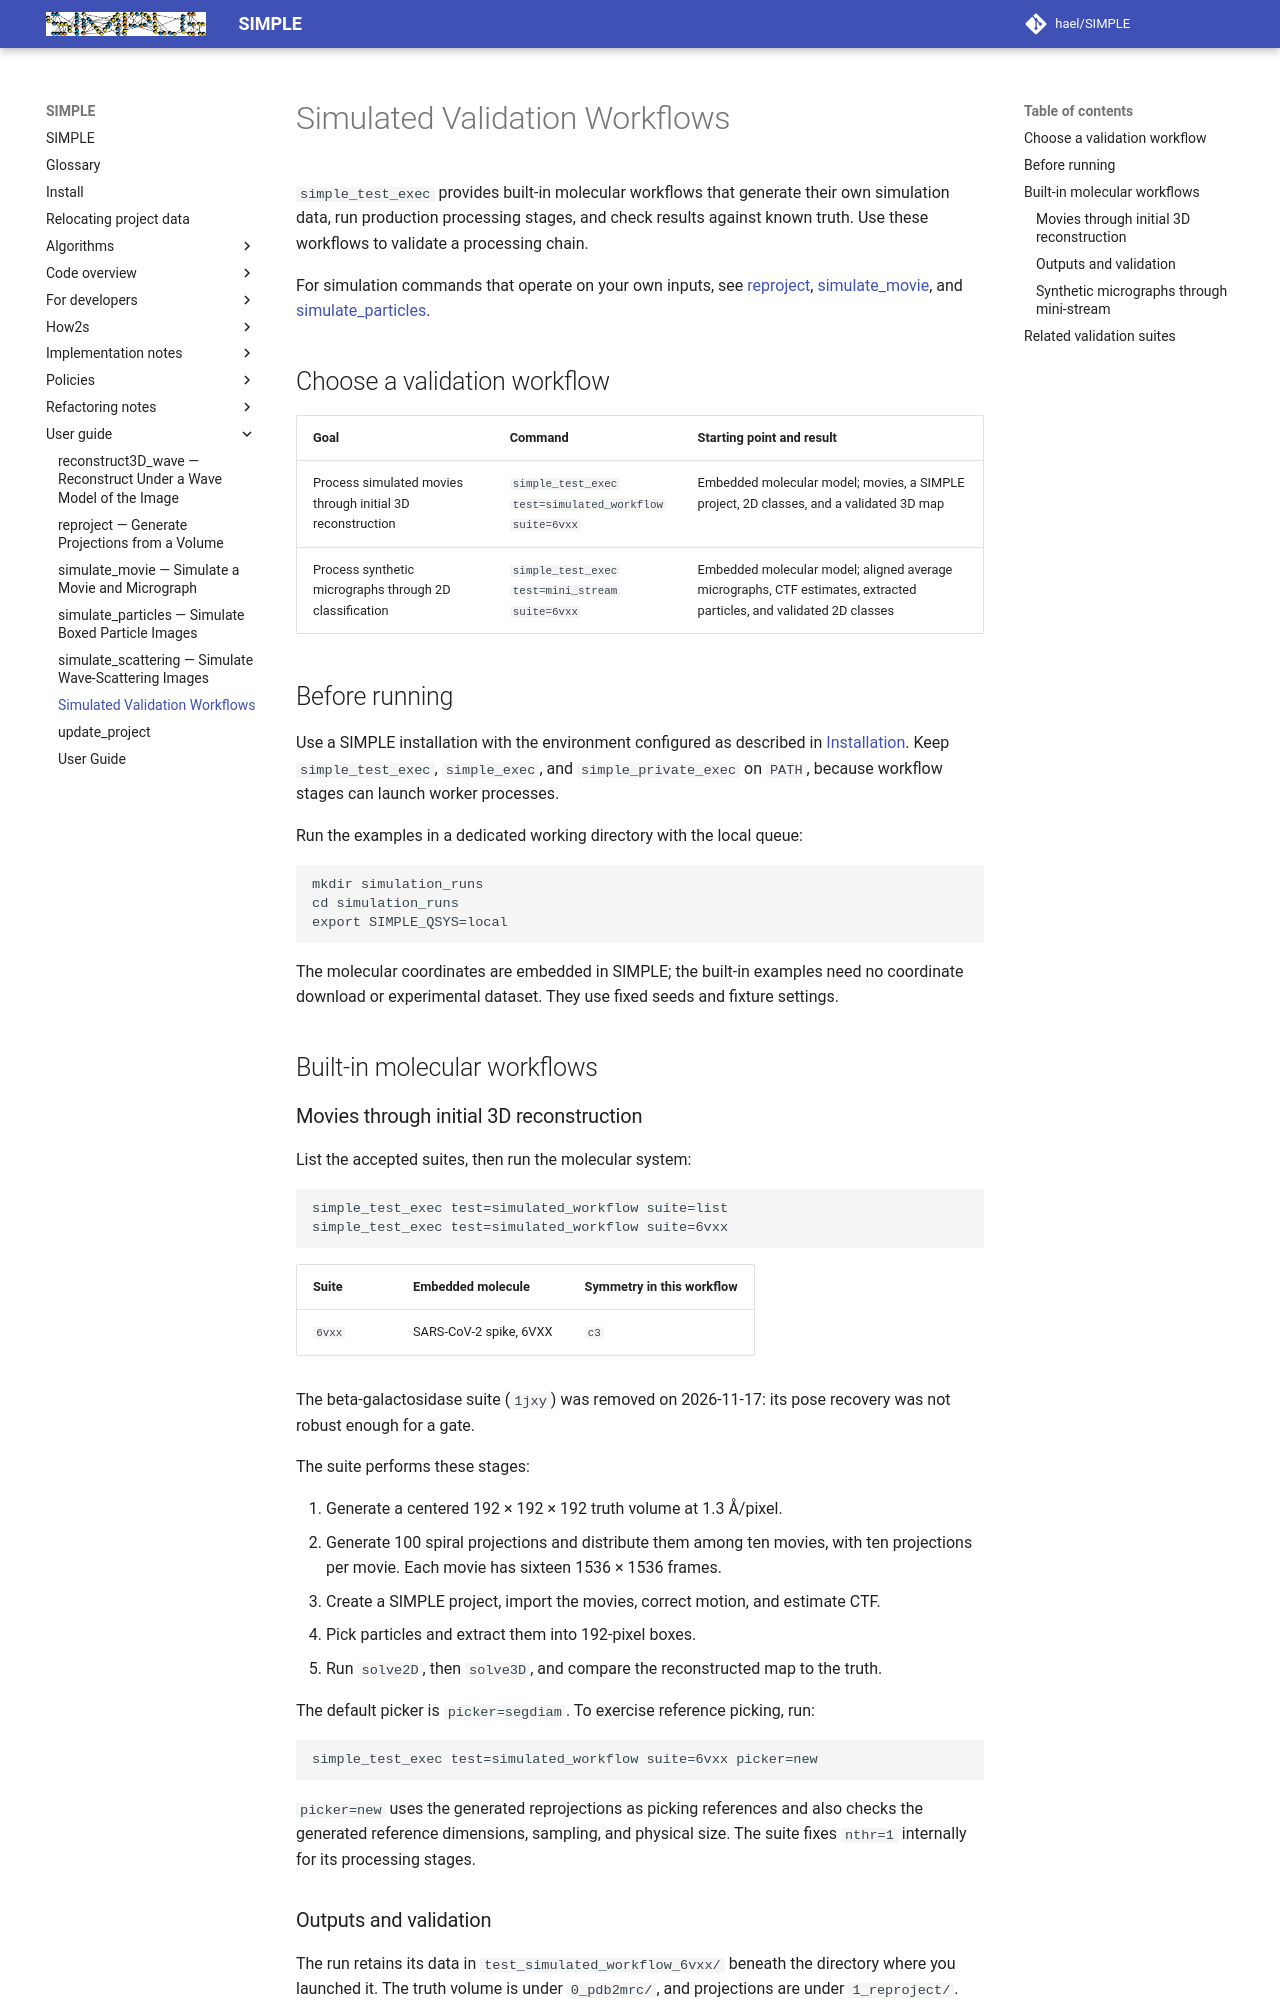

repository: hael/SIMPLE · page: user_guide/simulated_workflows.html · generator: mkdocs

# Simulated Validation Workflows

`simple_test_exec` provides built-in molecular workflows that generate their
own simulation data, run production processing stages, and check results
against known truth. Use these workflows to validate a processing chain.

For simulation commands that operate on your own inputs, see
[reproject](reproject.md), [simulate_movie](simulate_movie.md), and
[simulate_particles](simulate_particles.md).

## Choose a validation workflow

| Goal | Command | Starting point and result |
| --- | --- | --- |
| Process simulated movies through initial 3D reconstruction | `simple_test_exec test=simulated_workflow suite=6vxx` | Embedded molecular model; movies, a SIMPLE project, 2D classes, and a validated 3D map |
| Process synthetic micrographs through 2D classification | `simple_test_exec test=mini_stream suite=6vxx` | Embedded molecular model; aligned average micrographs, CTF estimates, extracted particles, and validated 2D classes |

## Before running

Use a SIMPLE installation with the environment configured as described in
[Installation](../installation.md). Keep `simple_test_exec`, `simple_exec`,
and `simple_private_exec` on `PATH`, because workflow stages can launch
worker processes.

Run the examples in a dedicated working directory with the local queue:

```shell
mkdir simulation_runs
cd simulation_runs
export SIMPLE_QSYS=local
```

The molecular coordinates are embedded in SIMPLE; the built-in examples need
no coordinate download or experimental dataset. They use fixed seeds and
fixture settings.

## Built-in molecular workflows

### Movies through initial 3D reconstruction

List the accepted suites, then run the molecular system:

```shell
simple_test_exec test=simulated_workflow suite=list
simple_test_exec test=simulated_workflow suite=6vxx
```

| Suite | Embedded molecule | Symmetry in this workflow |
| --- | --- | --- |
| `6vxx` | SARS-CoV-2 spike, 6VXX | `c3` |

The beta-galactosidase suite (`1jxy`) was removed on 2026-11-17: its pose recovery was not
robust enough for a gate.

The suite performs these stages:

1. Generate a centered 192 × 192 × 192 truth volume at 1.3 Å/pixel.
2. Generate 100 spiral projections and distribute them among ten movies,
   with ten projections per movie. Each movie has sixteen 1536 × 1536 frames.
3. Create a SIMPLE project, import the movies, correct motion, and estimate CTF.
4. Pick particles and extract them into 192-pixel boxes.
5. Run `solve2D`, then `solve3D`, and compare the reconstructed map to the truth.

The default picker is `picker=segdiam`. To exercise reference picking, run:

```shell
simple_test_exec test=simulated_workflow suite=6vxx picker=new
```

`picker=new` uses the generated reprojections as picking references and also
checks the generated reference dimensions, sampling, and physical size.
The suite fixes `nthr=1` internally for its processing stages.
